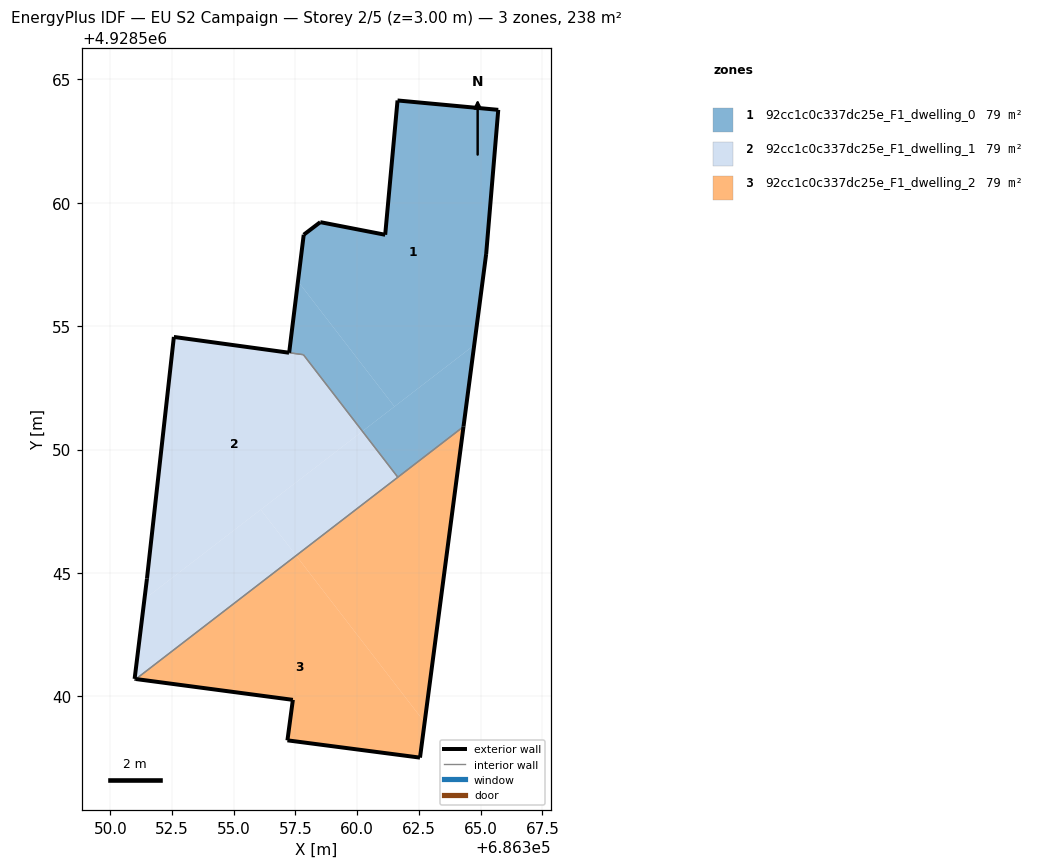
=== STOREY PLAN SPEC (per zone: floor XY polygon, exterior-wall plan segments, windows/doors) ===
zone 1: 92cc1c0c337dc25e_F1_dwelling_0  (79.3 m²)
  floor: (686364.74, 4928554.23) (686365.22, 4928557.92) (686365.71, 4928563.76) (686361.64, 4928564.14) (686361.14, 4928558.70) (686358.51, 4928559.21) (686357.83, 4928558.70) (686357.60, 4928556.81) (686361.51, 4928551.74)
  floor: (686364.31, 4928550.93) (686364.74, 4928554.23) (686360.21, 4928550.74) (686361.65, 4928548.88)
  floor: (686361.51, 4928551.74) (686357.60, 4928556.81) (686357.25, 4928553.92) (686357.29, 4928553.92) (686357.82, 4928553.84) (686360.21, 4928550.74)
  exterior wall: (686357.83, 4928558.70) – (686358.51, 4928559.21)  [0.8 m]
  exterior wall: (686358.51, 4928559.21) – (686361.14, 4928558.70)  [2.7 m]
  exterior wall: (686361.14, 4928558.70) – (686361.64, 4928564.14)  [5.5 m]
  exterior wall: (686361.64, 4928564.14) – (686365.71, 4928563.76)  [4.1 m]
  exterior wall: (686365.71, 4928563.76) – (686365.22, 4928557.92)  [5.9 m]
  exterior wall: (686365.22, 4928557.92) – (686364.31, 4928550.93)  [7.1 m]
  exterior wall: (686357.24, 4928553.92) – (686357.83, 4928558.70)  [4.8 m]
  interior walls: 3
zone 2: 92cc1c0c337dc25e_F1_dwelling_1  (79.0 m²)
  floor: (686360.21, 4928550.74) (686357.82, 4928553.84) (686357.25, 4928553.92) (686352.57, 4928554.56) (686351.48, 4928544.77) (686351.38, 4928543.94)
  floor: (686357.53, 4928545.71) (686356.09, 4928547.57) (686351.38, 4928543.94) (686350.98, 4928540.71) (686351.04, 4928540.71)
  floor: (686361.65, 4928548.88) (686360.21, 4928550.74) (686356.09, 4928547.57) (686357.53, 4928545.71)
  exterior wall: (686352.57, 4928554.56) – (686357.24, 4928553.92)  [4.7 m]
  exterior wall: (686351.04, 4928540.71) – (686350.98, 4928540.71)  [0.1 m]
  exterior wall: (686350.98, 4928540.71) – (686351.48, 4928544.77)  [4.1 m]
  exterior wall: (686351.48, 4928544.77) – (686352.57, 4928554.56)  [9.9 m]
  interior walls: 3
zone 3: 92cc1c0c337dc25e_F1_dwelling_2  (79.2 m²)
  floor: (686362.73, 4928538.95) (686364.31, 4928550.93) (686357.53, 4928545.71)
  floor: (686362.55, 4928537.52) (686362.73, 4928538.95) (686357.53, 4928545.71) (686351.04, 4928540.71) (686357.40, 4928539.86) (686357.18, 4928538.22)
  exterior wall: (686357.40, 4928539.86) – (686351.04, 4928540.71)  [6.4 m]
  exterior wall: (686364.31, 4928550.93) – (686362.55, 4928537.52)  [13.5 m]
  exterior wall: (686362.55, 4928537.52) – (686357.18, 4928538.22)  [5.4 m]
  exterior wall: (686357.18, 4928538.22) – (686357.40, 4928539.86)  [1.7 m]
  interior walls: 2

=== DERIVED (storey summary) ===
Building: EU S2 Campaign
Storey: 2 of 5  (floor level z = 3.00 m)
Storey gross floor area: 237.5 m²
Zones on this storey: 3
  - 92cc1c0c337dc25e_F1_dwelling_0: floor 79.3 m²; exterior wall 30.8 m (92.4 m²); WWR 0.0%
  - 92cc1c0c337dc25e_F1_dwelling_1: floor 79.0 m²; exterior wall 18.7 m (56.1 m²); WWR 0.0%
  - 92cc1c0c337dc25e_F1_dwelling_2: floor 79.2 m²; exterior wall 27.0 m (81.0 m²); WWR 0.0%
Zone adjacency (shared interzone walls):
  - 92cc1c0c337dc25e_F1_dwelling_0 ↔ 92cc1c0c337dc25e_F1_dwelling_1
  - 92cc1c0c337dc25e_F1_dwelling_0 ↔ 92cc1c0c337dc25e_F1_dwelling_2
  - 92cc1c0c337dc25e_F1_dwelling_1 ↔ 92cc1c0c337dc25e_F1_dwelling_2